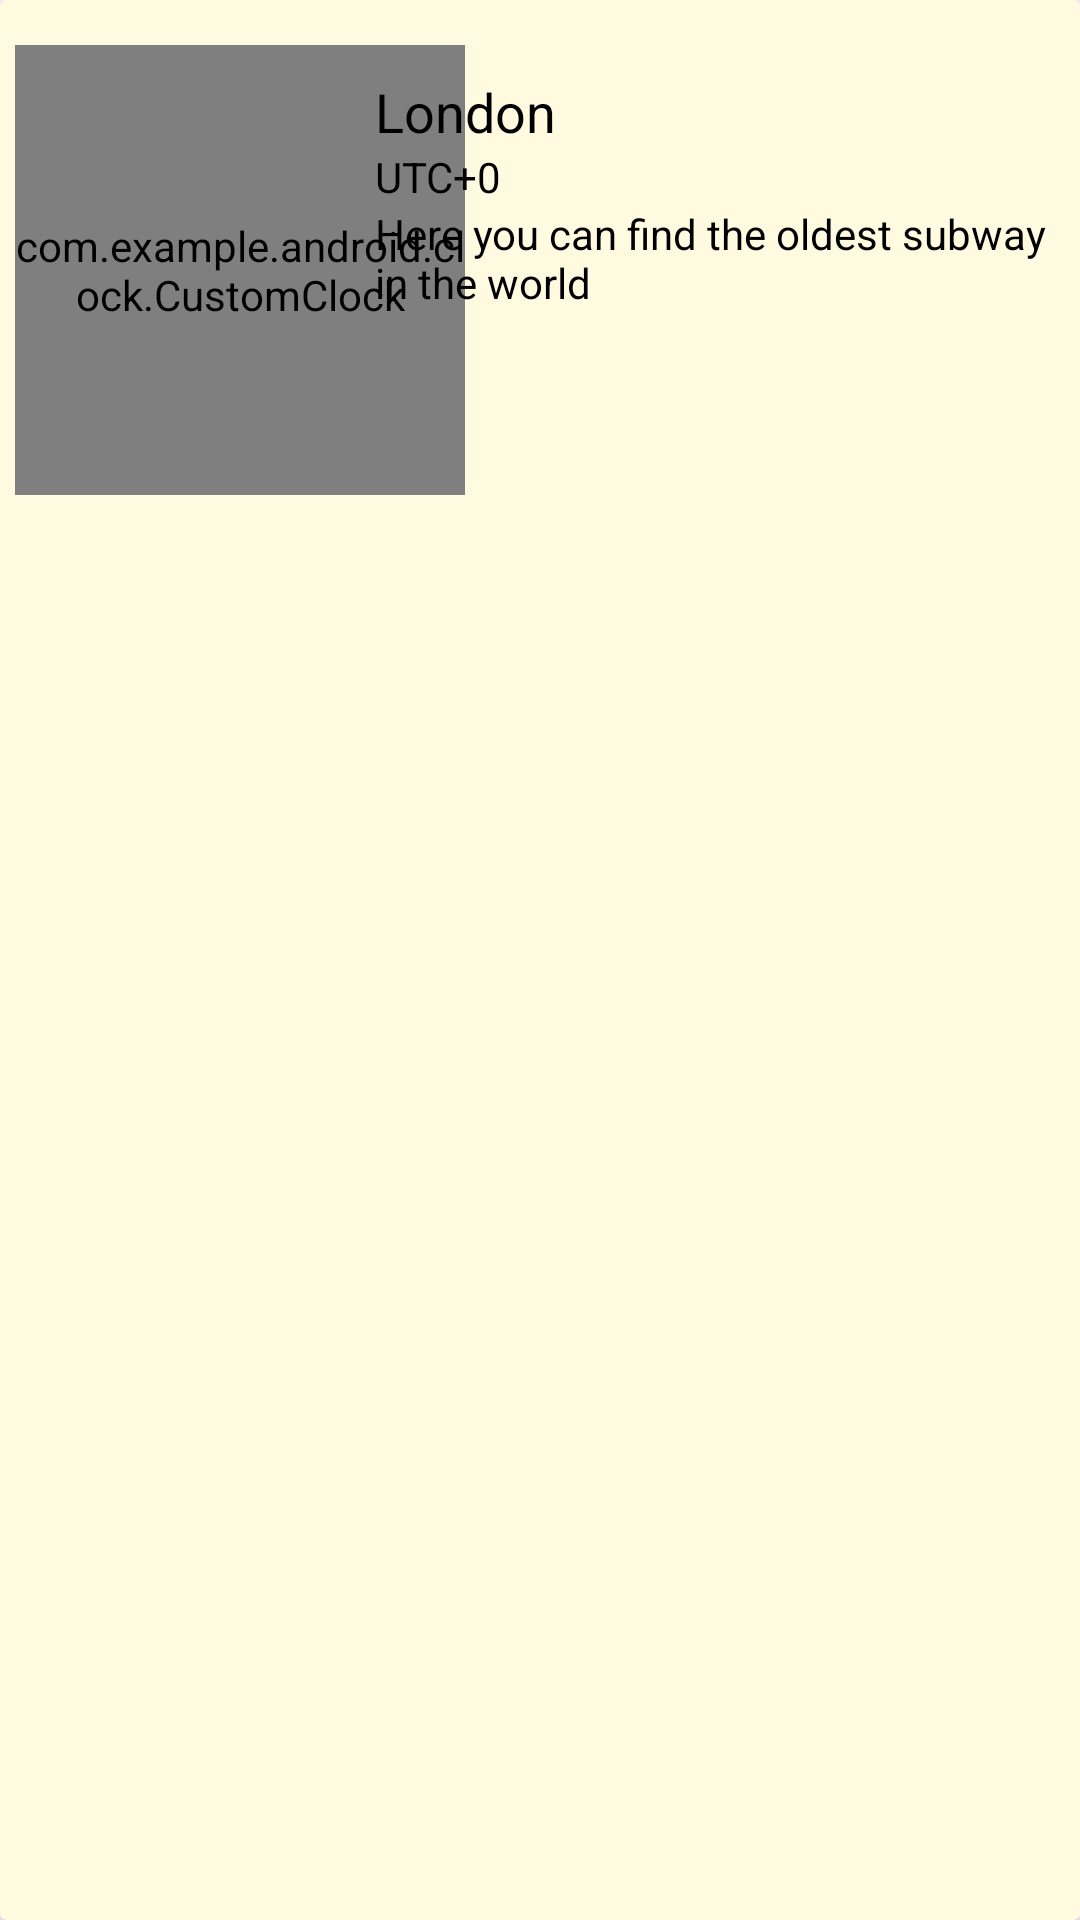

Here is an Android app screen rendered from its layout file. Give the layout XML and the strings, colors and styles it references.
<!-- AndroidManifest.xml: application theme Theme.Clocks -->
<!-- res/layout/city_element.xml -->
<?xml version="1.0" encoding="utf-8"?>
<androidx.cardview.widget.CardView
    xmlns:android="http://schemas.android.com/apk/res/android"
    xmlns:app="http://schemas.android.com/apk/res-auto"
    android:layout_width="match_parent"
    android:layout_height="wrap_content"
    app:layout_constraintTop_toBottomOf="@+id/customClock"
    app:cardBackgroundColor="@color/card_color"
    android:layout_marginEnd="10dp"
    android:layout_marginStart="10dp"
    android:layout_marginTop="10dp"
    android:padding="70dp"
    android:layout_marginBottom="10dp">
    <androidx.constraintlayout.widget.ConstraintLayout
        android:layout_width="match_parent"
        android:layout_height="wrap_content"
        android:layout_margin="5dp"
        android:orientation="horizontal">
        <com.example.android.clock.CustomClock
            android:id="@+id/clock"
            android:layout_width="150dp"
            android:layout_height="150dp"
            app:layout_constraintTop_toTopOf="parent"
            app:layout_constraintBottom_toBottomOf="parent"
            app:layout_constraintStart_toStartOf="parent"/>
        <LinearLayout
            android:layout_width="230dp"
            android:layout_height="150dp"
            android:orientation="vertical"
            app:layout_constraintTop_toTopOf="parent"
            app:layout_constraintBottom_toBottomOf="parent"
            app:layout_constraintEnd_toEndOf="parent"
            android:layout_marginTop="20dp"
            >
            <TextView
                app:fontFamily="@font/poppinsregular"
                android:textColor="@color/black"
                android:id="@+id/title"
                android:text="@string/default_city"
                android:textSize="18sp"
                android:layout_width="wrap_content"
                android:layout_height="wrap_content"/>
            <TextView
                app:fontFamily="@font/poppinsregular"
                android:textColor="@color/black"
                android:id="@+id/utc"
                android:text="@string/default_utc"
                android:layout_width="wrap_content"
                android:layout_height="wrap_content"/>
            <TextView
                app:fontFamily="@font/poppinsregular"
                android:textColor="@color/black"
                android:text="@string/default_description"
                android:id="@+id/description"
                android:layout_width="wrap_content"
                android:layout_height="wrap_content"/>
        </LinearLayout>
    </androidx.constraintlayout.widget.ConstraintLayout>
</androidx.cardview.widget.CardView>
<!-- resources referenced by this layout -->
<resources>
  <color name="black">#FF000000</color>
  <color name="card_color">#FFFAE0</color>
  <string name="default_city">London</string>
  <string name="default_description">Here you can find the oldest subway in the world</string>
  <string name="default_utc">UTC+0</string>
  <style name="Theme.Clocks" parent="Theme.MaterialComponents.DayNight.DarkActionBar">
          
          <item name="colorPrimary">@color/purple_500</item>
          <item name="colorPrimaryVariant">@color/purple_700</item>
          <item name="colorOnPrimary">@color/white</item>
          
          <item name="colorSecondary">@color/teal_200</item>
          <item name="colorSecondaryVariant">@color/teal_700</item>
          <item name="colorOnSecondary">@color/black</item>
          
          <item name="android:statusBarColor" tools:targetApi="l">?attr/colorPrimaryVariant</item>
          
      </style>
  <color name="purple_500">#FF6200EE</color>
  <color name="purple_700">#FF3700B3</color>
  <color name="white">#FFFFFFFF</color>
  <color name="teal_200">#FF03DAC5</color>
  <color name="teal_700">#FF018786</color>
</resources>
